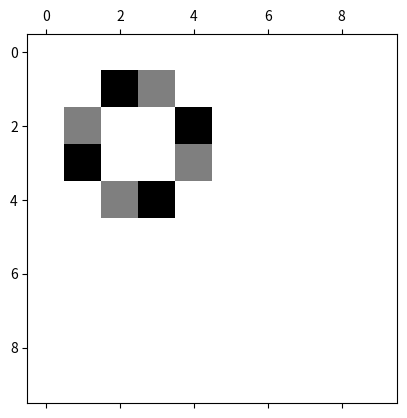

Python code for this plot:
# Main file for Brian's Brain | CSCI 191T
# 
# [redacted]
# 
# Game of Life Project - Return to M O N K E
#
# Reference: https://electronut.in/simple-python-matplotlib-implementation-of-conways-game-of-life/
#              -- Similar to the link but change the rules to fit Brian's brain rules rather than conway's GoL
#              Rules:
#              -- 1. If alive, set to dying
#              -- 2. If dying, set to dead
#              -- 3. If dead, and alive neighbors == 2, set to alive


import numpy as np
import matplotlib.pyplot as plt
import matplotlib.animation as animation

N = 10
ON = 256
OFF = 0
DYING = 1
vals = [ON, DYING, OFF]

# populate grid with random values
#grid = np.random.choice(vals, N*N, p=[0.1,0.1,0.8]).reshape(N, N)

# for all OFF values to test other objects, comment out line 24 and uncomment line 26
grid = np.random.choice(vals, N*N, p=[0,0,1]).reshape(N, N)


# Delete quotations for oscillator
test = [[OFF, ON, DYING, OFF, OFF],
        [DYING, OFF, OFF, ON, OFF],
        [ON, OFF, OFF, DYING, OFF],
        [OFF, DYING, ON, OFF, OFF]]

grid[1:5, 1:6] = test

def update(data):
  global grid
  # copy grid since we require 8 neighbors for calculation
  # iterate line by line
  newGrid = grid.copy()
  for i in range(N):
    for j in range(N):
      # compute 8-neighbor sum (Add the amount of live/dying/dead cells around the current cell)
      # using toroidal boundary conditions - x and y wrap around current position
      total = (grid[i, (j-1)%N] + grid[i, (j+1)%N] + 
               grid[(i-1)%N, j] + grid[(i+1)%N, j] + 
               grid[(i-1)%N, (j-1)%N] + grid[(i-1)%N, (j+1)%N] + 
               grid[(i+1)%N, (j-1)%N] + grid[(i+1)%N, (j+1)%N])/256
      
      # apply Brian's brain rules based on total (kind of)      
      # black = alive
      # grey = dying
      # white = dead   
      if grid[i, j] == ON:       # if alive, start dying
          newGrid[i, j] = DYING     
      elif grid[i, j] == DYING:     # if dying, die
          newGrid[i, j] = OFF
      else:    # else if dead, and alive neighbors total 2, then become alive
          if grid[i, j] == OFF:
              if total >= 2 and total < 3: # take into account of small variances due to DYING = 1
                newGrid[i, j] = ON  
          
  # update data
  tempGrid = newGrid.copy()
  for i in range(N):
        for j in range(N):
              if tempGrid[i, j] == 1:
                    tempGrid[i, j] = 128
  mat.set_data(tempGrid)
  grid = newGrid
  return [mat]

# set animation
fig, ax = plt.subplots()
plt.rcParams['image.cmap'] = 'binary'
tempGrid = grid.copy()
for i in range(N):
      for j in range(N):
             if tempGrid[i, j] == 1:
                   tempGrid[i, j] = 128
mat = ax.matshow(tempGrid)
ani = animation.FuncAnimation(fig, update, interval=1000,
                              save_count=1000)
plt.show()